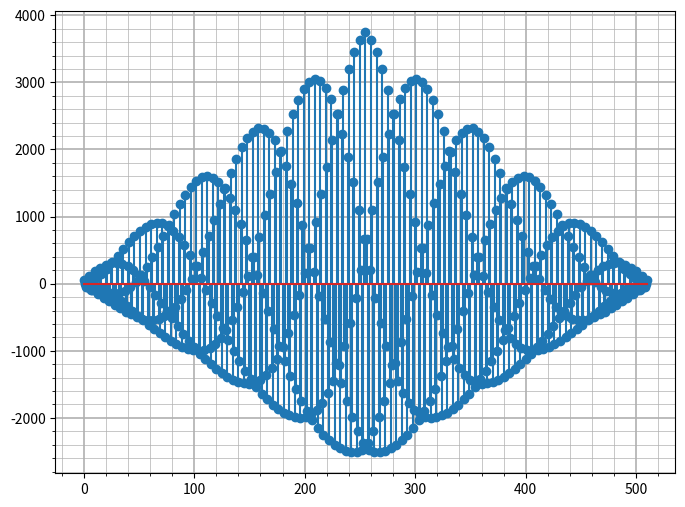

The matplotlib source for this figure:
"""2. Сформувати вектор відліків часу тривалістю 1 с для частоти
дискретизації 256 Гц. Сформувати дискретний аналог сигналу
x(t) = 5cos(2pi * 50t) + 2cos(2pi * 100t).
Побудувати графік автокореляційної функції. Зробити висновки щодо
характеру АКФ для періодичного сигналу."""

import numpy as np
import matplotlib.pyplot as plt
from numpy import pi, cos

duration = 1
sample_rate = 256
t = np.linspace(0, duration, duration * sample_rate)
x = 5 * cos(2 * pi * 50 * t) + 2 * cos(2 * pi * 100 * t)
y = np.correlate(x, x, mode="full")

plt.figure(num=1, figsize=(8, 6))
# plt.plot(t, x)
plt.stem(y)
plt.title("", fontsize=14)
plt.xlabel("", fontsize=10)
plt.ylabel("", fontsize=10)
plt.minorticks_on()
plt.grid(which='major', linewidth=1.2)
plt.grid(which='minor', linewidth=.5)
plt.show()